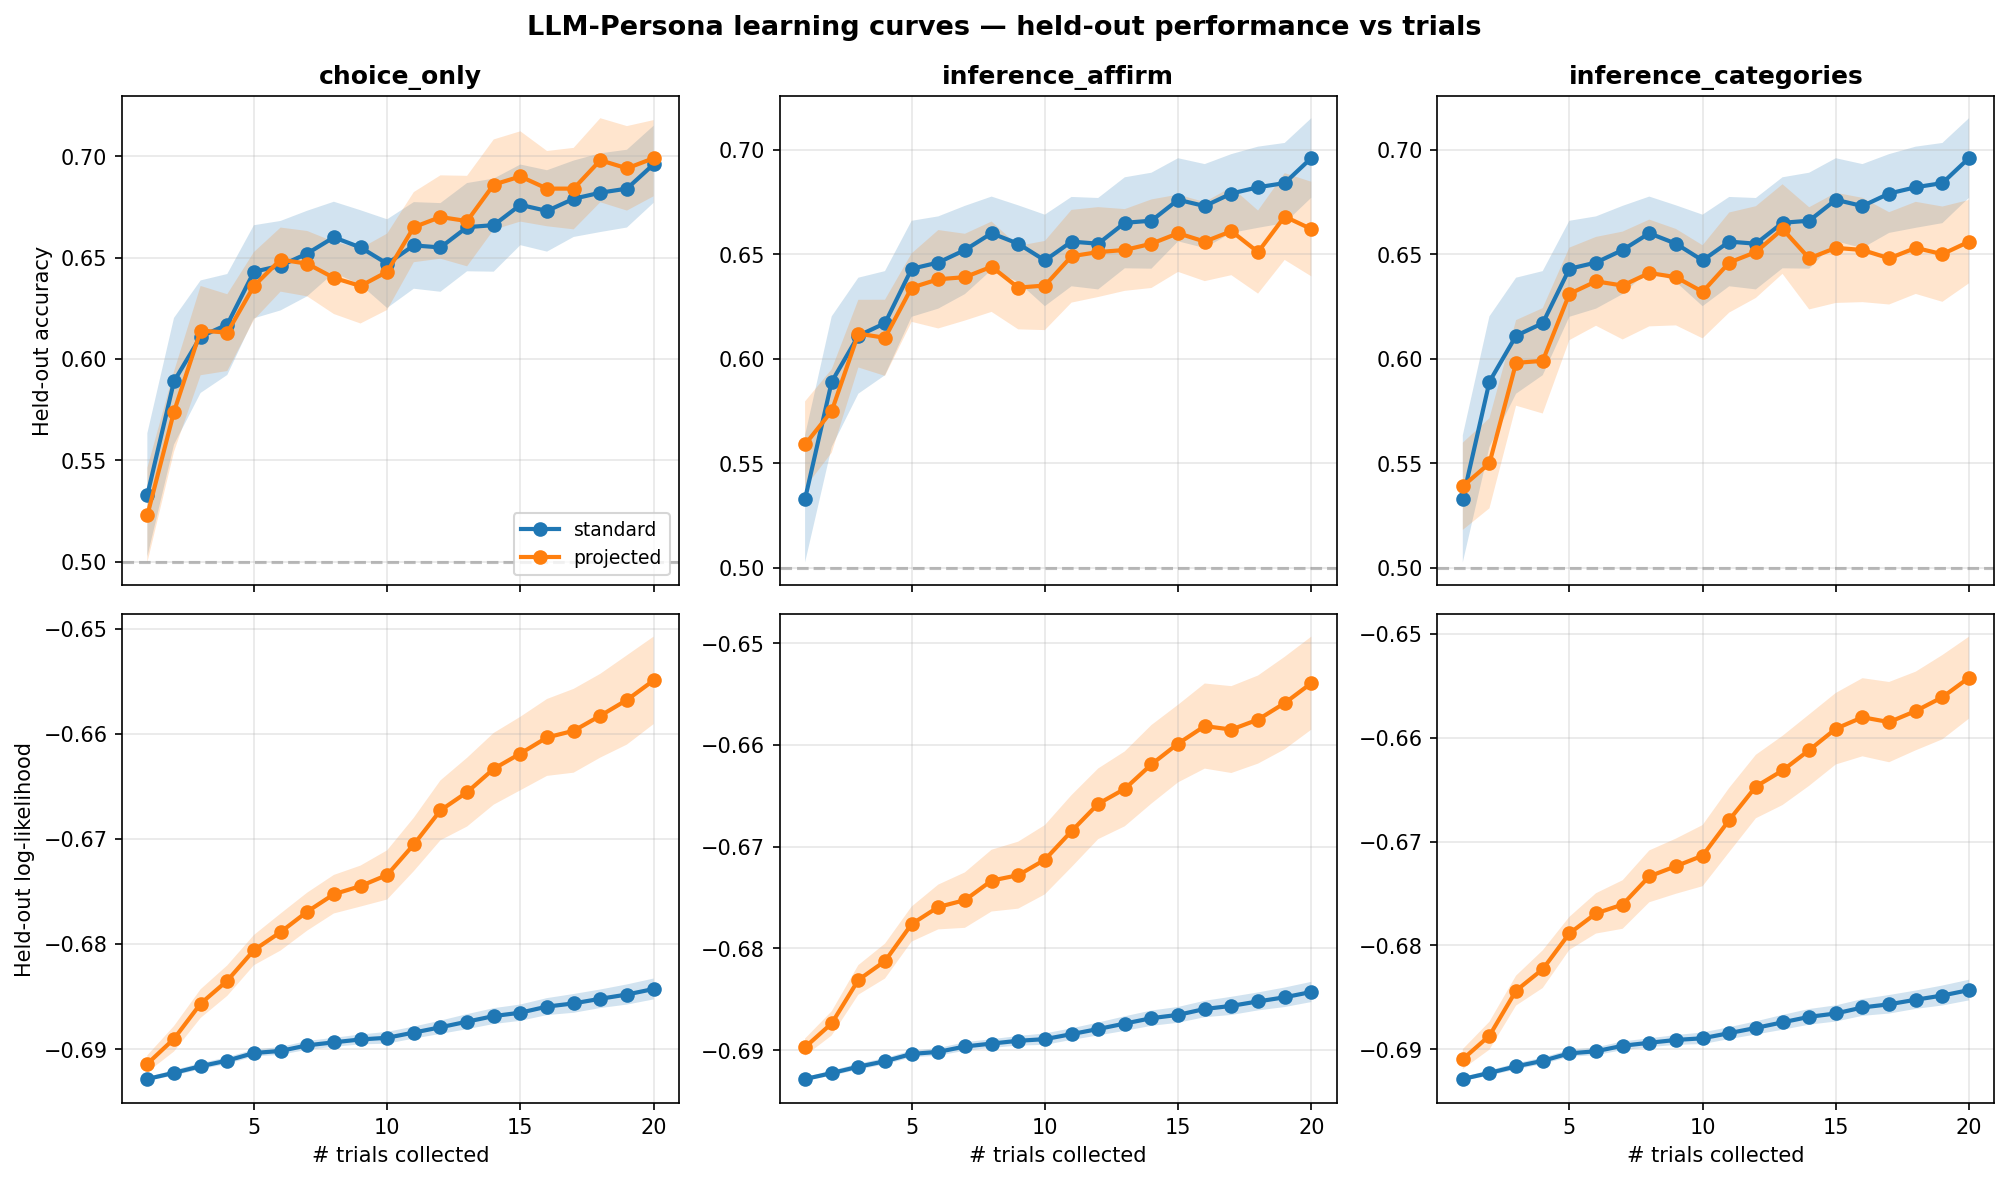

The file beside this chart, header and first rows:
persona_id, condition, fit_type, n_trials, test_acc, test_ll
3, choice_only, standard, 1, 0.6, -0.6924
3, choice_only, projected, 1, 0.7, -0.6839
3, choice_only, standard, 2, 0.62, -0.692
3, choice_only, projected, 2, 0.64, -0.6855
3, choice_only, standard, 3, 0.6, -0.6916
3, choice_only, projected, 3, 0.68, -0.6836
3, choice_only, standard, 4, 0.66, -0.6912
3, choice_only, projected, 4, 0.7, -0.6827
3, choice_only, standard, 5, 0.66, -0.6899
3, choice_only, projected, 5, 0.76, -0.675
3, choice_only, standard, 6, 0.66, -0.6896
3, choice_only, projected, 6, 0.72, -0.6722
3, choice_only, standard, 7, 0.68, -0.6889
3, choice_only, projected, 7, 0.7, -0.6716
3, choice_only, standard, 8, 0.68, -0.6893
3, choice_only, projected, 8, 0.7, -0.6745
3, choice_only, standard, 9, 0.68, -0.6888
3, choice_only, projected, 9, 0.7, -0.67
3, choice_only, standard, 10, 0.68, -0.6882
3, choice_only, projected, 10, 0.68, -0.6686
3, choice_only, standard, 11, 0.7, -0.6861
3, choice_only, projected, 11, 0.72, -0.6581
3, choice_only, standard, 12, 0.68, -0.6857
3, choice_only, projected, 12, 0.74, -0.6533
3, choice_only, standard, 13, 0.68, -0.6855
3, choice_only, projected, 13, 0.7, -0.6523
3, choice_only, standard, 14, 0.68, -0.6854
3, choice_only, projected, 14, 0.72, -0.6535
3, choice_only, standard, 15, 0.72, -0.6847
3, choice_only, projected, 15, 0.74, -0.6509
3, choice_only, standard, 16, 0.76, -0.684
3, choice_only, projected, 16, 0.74, -0.6492
3, choice_only, standard, 17, 0.74, -0.6833
3, choice_only, projected, 17, 0.74, -0.6494
3, choice_only, standard, 18, 0.78, -0.6824
3, choice_only, projected, 18, 0.74, -0.6469
3, choice_only, standard, 19, 0.74, -0.6818
3, choice_only, projected, 19, 0.76, -0.6392
3, choice_only, standard, 20, 0.78, -0.6808
3, choice_only, projected, 20, 0.78, -0.6348
3, inference_affirm, standard, 1, 0.6, -0.6924
3, inference_affirm, feedback_adjusted, 1, 0.66, -0.6807
3, inference_affirm, standard, 2, 0.62, -0.692
3, inference_affirm, feedback_adjusted, 2, 0.66, -0.6804
3, inference_affirm, standard, 3, 0.6, -0.6916
3, inference_affirm, feedback_adjusted, 3, 0.6, -0.6757
3, inference_affirm, standard, 4, 0.66, -0.6912
3, inference_affirm, feedback_adjusted, 4, 0.62, -0.6756
3, inference_affirm, standard, 5, 0.66, -0.6899
3, inference_affirm, feedback_adjusted, 5, 0.64, -0.6705
3, inference_affirm, standard, 6, 0.66, -0.6896
3, inference_affirm, feedback_adjusted, 6, 0.6, -0.6668
3, inference_affirm, standard, 7, 0.68, -0.6889
3, inference_affirm, feedback_adjusted, 7, 0.58, -0.6653
3, inference_affirm, standard, 8, 0.68, -0.6893
3, inference_affirm, feedback_adjusted, 8, 0.62, -0.6657
3, inference_affirm, standard, 9, 0.68, -0.6888
3, inference_affirm, feedback_adjusted, 9, 0.6, -0.66
3, inference_affirm, standard, 10, 0.68, -0.6882
3, inference_affirm, feedback_adjusted, 10, 0.62, -0.6604
... 2,340 more rows
